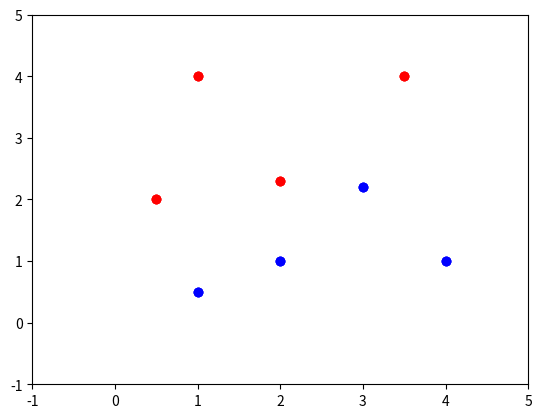

Source code (Python):
# coding: utf-8

import copy
from matplotlib import pyplot as pl
from matplotlib import animation as ani

w = [0,0]
b = 0
eta = 0.5
data=[[(1,4),1],[(0.5,2),1],[(2,2.3), 1], [(1, 0.5), -1], [(2, 1), -1],[(4,1),-1],[(3.5,4),1],[(3,2.2),-1]]
record = []

def sign(vec):
    global w, b
    res = 0
    res = vec[1]*(w[0]*vec[0][0]+w[1]*vec[0][1]+b)
    if res > 0: return 1
    else: return -1

def update(vec):
    global w, b, record
    w[0] += eta*vec[1]*vec[0][0]
    w[1] += eta*vec[1]*vec[0][1]
    b += eta*vec[1]
    record.append([copy.copy(w), b])

def perceptron():
    count=1
    for ele in data:
        flag = sign(ele)
        if not flag > 0:
            count = 1
            update(ele)
        else:
            count += 1
    if count >= len(data):
        return 1
    return 0


if __name__ == "__main__":
    while 1:
        if perceptron() > 0:
            break
    print(record)

    x1 = []
    y1 = []
    x2 = []
    y2 = []

    fig = pl.figure()
    ax = pl.axes(xlim=(-1, 5), ylim=(-1, 5))
    line, = ax.plot([], [], 'g', lw=2)

    def init():
        line.set_data([], [])
        for p in data:
            if p[1] > 0:
                x1.append(p[0][0])
                y1.append(p[0][1])
            else:
                x2.append(p[0][0])
                y2.append(p[0][1])
        pl.plot(x1,y1,'or')
        pl.plot(x2,y2,'ob')
        return line,

    def animate(i):
        global record, ax, line
        w = record[i][0]
        b = record[i][1]
        x1 = -5
        '''y 的计算方式不理解'''
        y1 = -(b + w[0]*x1) / w[1]
        x2 = 6
        y2 = -(b + w[0]*x2)/w[1]
        line.set_data([x1, x2], [y1, y2])
        print(x1, y1, x2, y2)
        return line,

    animat = ani.FuncAnimation(fig, animate, init_func=init, frames=len(record), interval=1000, repeat=True, blit=True)
    pl.show()
    # animat.save('')

